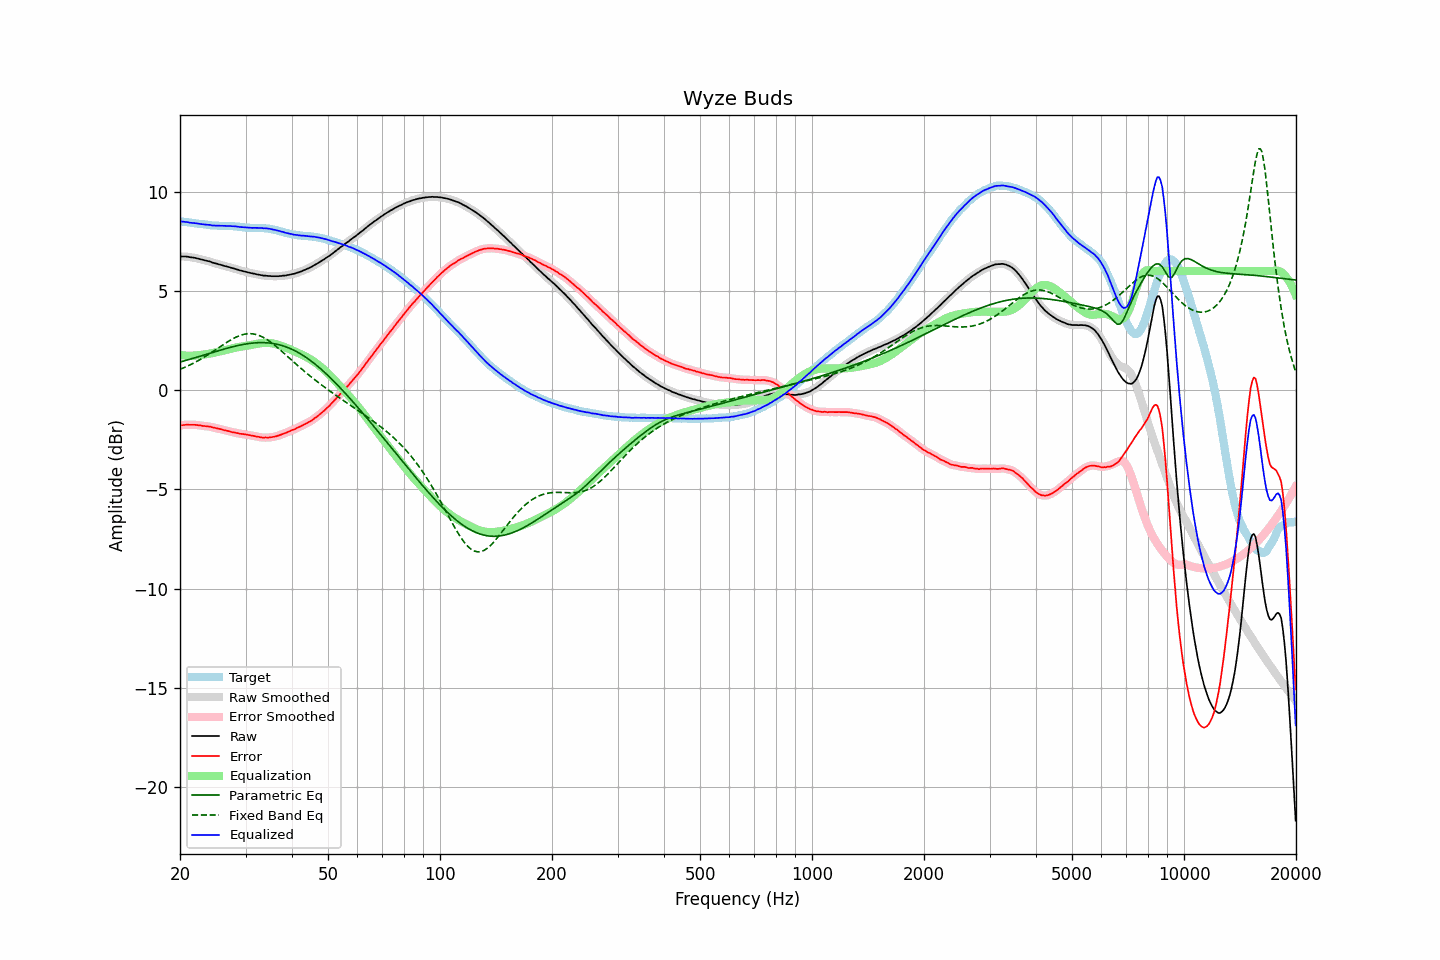

The file beside this chart, header and first rows:
frequency, raw, error, smoothed, error_smoothed, equalization, parametric_eq, fixed_band_eq, equalized_raw, equalized_smoothed, target
20.00, 6.73, -1.78, 6.73, -1.78, 1.78, 1.42, 1.05, 8.51, 8.51, 8.51
20.20, 6.73, -1.77, 6.73, -1.77, 1.77, 1.44, 1.08, 8.50, 8.50, 8.50
20.40, 6.73, -1.76, 6.74, -1.75, 1.76, 1.46, 1.12, 8.49, 8.49, 8.49
20.61, 6.73, -1.75, 6.73, -1.74, 1.75, 1.49, 1.15, 8.48, 8.48, 8.48
20.81, 6.73, -1.74, 6.73, -1.74, 1.74, 1.51, 1.19, 8.47, 8.47, 8.47
21.02, 6.72, -1.73, 6.72, -1.74, 1.74, 1.53, 1.23, 8.46, 8.46, 8.46
21.23, 6.70, -1.74, 6.71, -1.74, 1.74, 1.56, 1.26, 8.44, 8.44, 8.45
21.44, 6.69, -1.74, 6.69, -1.74, 1.74, 1.58, 1.31, 8.43, 8.43, 8.43
21.66, 6.68, -1.74, 6.68, -1.74, 1.74, 1.60, 1.35, 8.42, 8.42, 8.42
21.87, 6.67, -1.74, 6.67, -1.74, 1.75, 1.63, 1.39, 8.42, 8.41, 8.41
22.09, 6.65, -1.75, 6.65, -1.75, 1.75, 1.65, 1.43, 8.40, 8.41, 8.40
22.31, 6.63, -1.76, 6.63, -1.76, 1.76, 1.68, 1.48, 8.39, 8.39, 8.39
22.54, 6.61, -1.77, 6.61, -1.77, 1.77, 1.70, 1.52, 8.38, 8.38, 8.38
22.76, 6.59, -1.78, 6.59, -1.78, 1.78, 1.73, 1.57, 8.37, 8.37, 8.37
22.99, 6.57, -1.80, 6.57, -1.79, 1.79, 1.75, 1.61, 8.36, 8.36, 8.37
23.22, 6.55, -1.80, 6.55, -1.80, 1.80, 1.78, 1.66, 8.35, 8.35, 8.36
23.45, 6.53, -1.81, 6.53, -1.81, 1.81, 1.80, 1.71, 8.34, 8.34, 8.34
23.69, 6.51, -1.82, 6.51, -1.82, 1.82, 1.83, 1.76, 8.33, 8.34, 8.33
23.92, 6.49, -1.83, 6.49, -1.83, 1.84, 1.85, 1.82, 8.33, 8.33, 8.32
24.16, 6.47, -1.84, 6.47, -1.84, 1.85, 1.87, 1.87, 8.32, 8.32, 8.31
24.40, 6.43, -1.87, 6.44, -1.86, 1.87, 1.90, 1.92, 8.30, 8.30, 8.30
24.65, 6.41, -1.89, 6.41, -1.88, 1.88, 1.92, 1.97, 8.29, 8.30, 8.30
24.89, 6.39, -1.90, 6.39, -1.90, 1.90, 1.95, 2.03, 8.29, 8.29, 8.30
25.14, 6.37, -1.92, 6.37, -1.92, 1.92, 1.97, 2.08, 8.29, 8.29, 8.29
25.39, 6.34, -1.94, 6.35, -1.94, 1.94, 2.00, 2.14, 8.28, 8.29, 8.28
25.65, 6.32, -1.96, 6.32, -1.96, 1.96, 2.02, 2.19, 8.28, 8.28, 8.28
25.91, 6.30, -1.98, 6.30, -1.98, 1.98, 2.04, 2.25, 8.28, 8.28, 8.28
26.16, 6.27, -2.00, 6.28, -2.00, 2.00, 2.07, 2.30, 8.27, 8.28, 8.28
26.43, 6.25, -2.02, 6.25, -2.02, 2.02, 2.09, 2.35, 8.27, 8.27, 8.27
26.69, 6.23, -2.04, 6.23, -2.04, 2.04, 2.11, 2.41, 8.27, 8.27, 8.27
26.96, 6.21, -2.06, 6.21, -2.06, 2.06, 2.13, 2.46, 8.27, 8.27, 8.27
27.23, 6.19, -2.08, 6.19, -2.08, 2.08, 2.15, 2.51, 8.27, 8.27, 8.27
27.50, 6.16, -2.10, 6.17, -2.10, 2.10, 2.17, 2.55, 8.26, 8.27, 8.27
27.77, 6.14, -2.12, 6.14, -2.12, 2.12, 2.19, 2.60, 8.26, 8.26, 8.26
28.05, 6.12, -2.13, 6.12, -2.14, 2.14, 2.21, 2.64, 8.26, 8.25, 8.25
28.33, 6.09, -2.16, 6.10, -2.15, 2.15, 2.23, 2.68, 8.24, 8.25, 8.25
28.62, 6.07, -2.16, 6.07, -2.17, 2.17, 2.25, 2.71, 8.24, 8.24, 8.24
28.90, 6.04, -2.19, 6.04, -2.18, 2.18, 2.27, 2.75, 8.22, 8.23, 8.23
29.19, 6.02, -2.20, 6.02, -2.20, 2.19, 2.29, 2.78, 8.22, 8.22, 8.22
29.48, 6.00, -2.20, 6.00, -2.21, 2.21, 2.30, 2.80, 8.21, 8.21, 8.21
29.78, 5.98, -2.22, 5.98, -2.22, 2.22, 2.32, 2.82, 8.20, 8.20, 8.20
30.08, 5.96, -2.23, 5.96, -2.23, 2.23, 2.33, 2.83, 8.20, 8.20, 8.19
30.38, 5.94, -2.24, 5.94, -2.25, 2.25, 2.34, 2.84, 8.19, 8.19, 8.19
30.68, 5.92, -2.26, 5.92, -2.26, 2.26, 2.35, 2.85, 8.18, 8.18, 8.18
30.99, 5.90, -2.28, 5.90, -2.28, 2.28, 2.36, 2.85, 8.18, 8.18, 8.18
31.30, 5.88, -2.29, 5.89, -2.29, 2.29, 2.37, 2.84, 8.17, 8.18, 8.18
31.61, 5.87, -2.30, 5.87, -2.31, 2.31, 2.38, 2.83, 8.18, 8.18, 8.17
31.93, 5.85, -2.33, 5.85, -2.32, 2.33, 2.39, 2.81, 8.18, 8.18, 8.18
32.24, 5.83, -2.34, 5.84, -2.34, 2.34, 2.39, 2.79, 8.17, 8.18, 8.17
32.57, 5.82, -2.35, 5.82, -2.35, 2.35, 2.39, 2.76, 8.18, 8.17, 8.17
32.89, 5.80, -2.37, 5.80, -2.37, 2.37, 2.40, 2.73, 8.17, 8.17, 8.18
33.22, 5.79, -2.38, 5.79, -2.38, 2.38, 2.40, 2.69, 8.17, 8.17, 8.17
33.55, 5.77, -2.39, 5.78, -2.39, 2.38, 2.40, 2.65, 8.15, 8.16, 8.17
33.89, 5.77, -2.38, 5.77, -2.39, 2.39, 2.39, 2.61, 8.16, 8.15, 8.15
34.23, 5.76, -2.38, 5.76, -2.38, 2.39, 2.39, 2.56, 8.15, 8.15, 8.15
34.57, 5.75, -2.39, 5.76, -2.38, 2.38, 2.38, 2.50, 8.13, 8.14, 8.14
34.92, 5.75, -2.37, 5.75, -2.38, 2.38, 2.37, 2.45, 8.13, 8.12, 8.12
35.27, 5.74, -2.37, 5.74, -2.36, 2.36, 2.36, 2.39, 8.11, 8.11, 8.11
35.62, 5.74, -2.35, 5.74, -2.35, 2.35, 2.35, 2.32, 8.09, 8.09, 8.09
35.97, 5.74, -2.33, 5.74, -2.33, 2.33, 2.34, 2.26, 8.08, 8.07, 8.08
... 635 more rows
